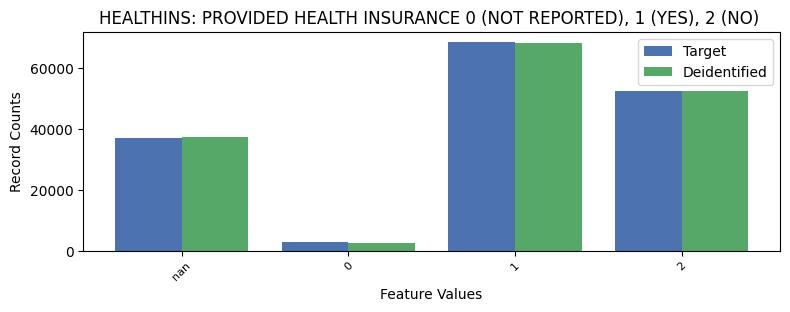

Values plotted in this chart, from the file beside it:
HEALTHINS, HEALTHINS, count_target, count_deidentified
-1, nan, 37180, 37537
0, 0, 2792, 2568
1, 1, 68482, 68407
2, 2, 52625, 52348
